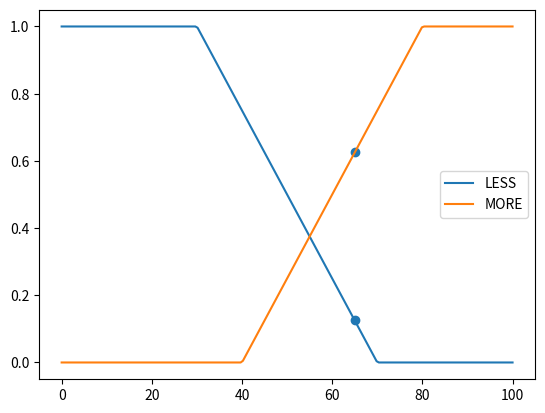
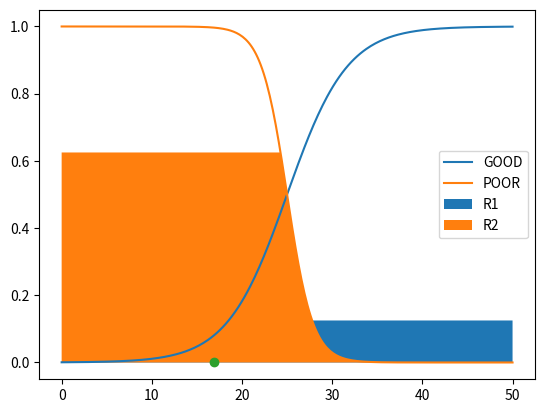
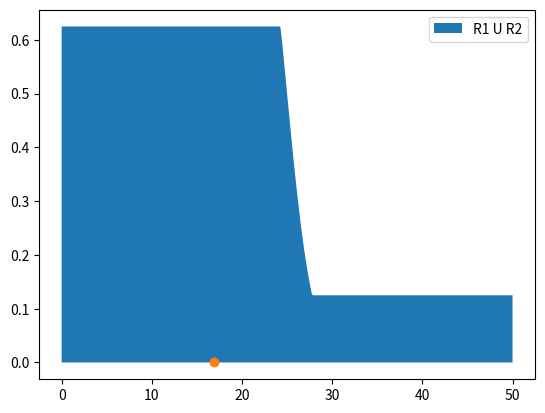

Write the Python code that produced these figures, in order.
import numpy as np
import matplotlib.pyplot as plt


# Membership functions
gau = lambda x, mu, sigma: np.exp(-(x - mu) ** 2 / (2 * sigma ** 2))


def sigmoid(x, a, b):
    """
    A:
        The magnitude of A determine how the sharpness of the S-curve.
        Positive A: increasing; Negative A: decreasing.
    B:
        Positions the center of S - curve at value B.
    """
    return 1 / (1 + np.exp(-a * (x - b)))


def dec(x, a, b):
    if x < a:
        return 1
    elif x > b:
        return 0
    else:
        return (x - b) / (a - b)


def inc(x, a, b):
    if x < a:
        return 0
    elif x > b:
        return 1
    else:
        return (x - a) / (b - a)


# Modeling
alc = np.linspace(0, 100, 200)
alc_less = np.zeros_like(alc)
alc_more = np.zeros_like(alc)

health = np.linspace(0, 50, 300)
health_good = np.zeros_like(health)
health_poor = np.zeros_like(health)

for i in range(len(alc)):
    alc_less[i] = dec(alc[i], 30, 70)
    alc_more[i] = inc(alc[i], 40, 80)

for i in range(len(health)):
    health_good[i] = sigmoid(health[i], 0.3, 25)
    health_poor[i] = sigmoid(health[i], -0.7, 25)


# Inputs/ Antecedents
input_alc = 65
input_alc_less = dec(input_alc, 30, 70)
input_alc_more = inc(input_alc, 40, 80)

# Rules Evaluation
# (1) Less -> Good
r1 = np.fmin(input_alc_less, health_good)
# (2) More -> Poor
r2 = np.fmin(input_alc_more, health_poor)

# Rules Aggregation/ Summarization (Union or Intersection)
r = np.maximum(r1, r2)

# Mamdani Defuzzification (Centroid)
cent = np.trapz(r * health, health) / np.trapz(r, health)
print('Anticipated health index (Mamdani):', cent)

# Tsukamoto Defuzzification (Weighted average)
# output = (r1 * x1 + r2 * x2 + ... + xn * rn) / (r1 + r2 + ... + rn)

# The output membership functions should be strictly monotonously increasing / decreasing.
# Not allowed Gaussian function or trapizoid function.
# This is because when we compute inverted function, we will get at least two different x-axis points, which in invalid when performing Tsukamoto defuzzification.

# Sigmoid function: y = \frac{1}{1 + e^{-a(x - b)}}
# Inverted sigmoid function: x = b + \frac{1}{a}ln[\frac{y}{1-y}]

# For S or R function, we only need to compute inverted function of the middle part.
r1_max = np.max(r1)
r2_max = np.max(r2)
x1 = 25 + 1/0.4 * np.log(r1_max / (1 - r1_max))
x2 = 25 + 1/(-0.6) * np.log(r2_max / (1 - r2_max))
x = (x1 * r1_max + x2 * r2_max) / (r1_max + r2_max)
print('Anticipated health index (Tsukamoto):', x)


# Plot
plt.figure(0)
plt.plot(alc, alc_less, label='LESS')
plt.plot(alc, alc_more, label='MORE')
plt.scatter([input_alc, input_alc], [input_alc_less, input_alc_more])
plt.legend()

plt.figure(1)
plt.plot(health, health_good, label='GOOD')
plt.plot(health, health_poor, label='POOR')
plt.fill_between(health, r1, label="R1")
plt.fill_between(health, r2, label="R2")
plt.scatter(cent, 0)
plt.legend()

plt.figure(2)
plt.fill_between(health, r, label="R1 U R2")
plt.scatter(cent, 0)
plt.legend()

plt.show()


if __name__ == '__main__':
    pass